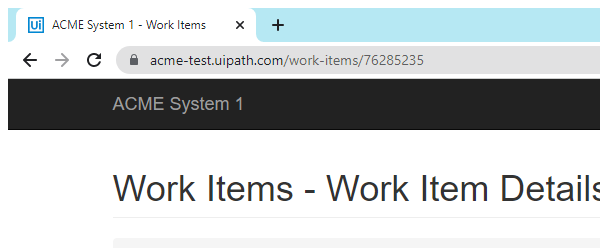
Task: Robotic Enterprise Framework
Workflow: System1_Update_WorkItems

Step 1 [try]: Attach Browser 'chrome.exe ACME' (chrome.exe)

Step 2 [try]: click on the button 'Update Work Item' (no picture)

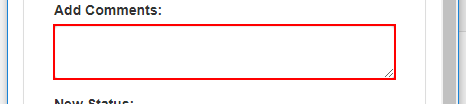
Step 3: type [in_Comment] into the text box 'newComment' (chrome.exe)

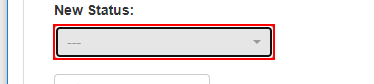
Step 4: click on the button '---' (chrome.exe)

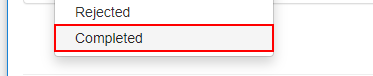
Step 5: click on the link 'Completed' (chrome.exe)

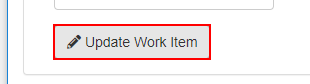
Step 6: click on the button 'Update Work Item' (chrome.exe)

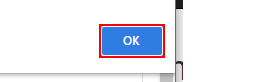
Step 7: click on the push button in window 'ACME System 1 - Google Chrome' (chrome.exe)

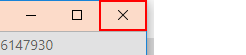
Step 8: click on the push button 'Close' in window 'ACME System 1 - Google Chrome' (chrome.exe)
